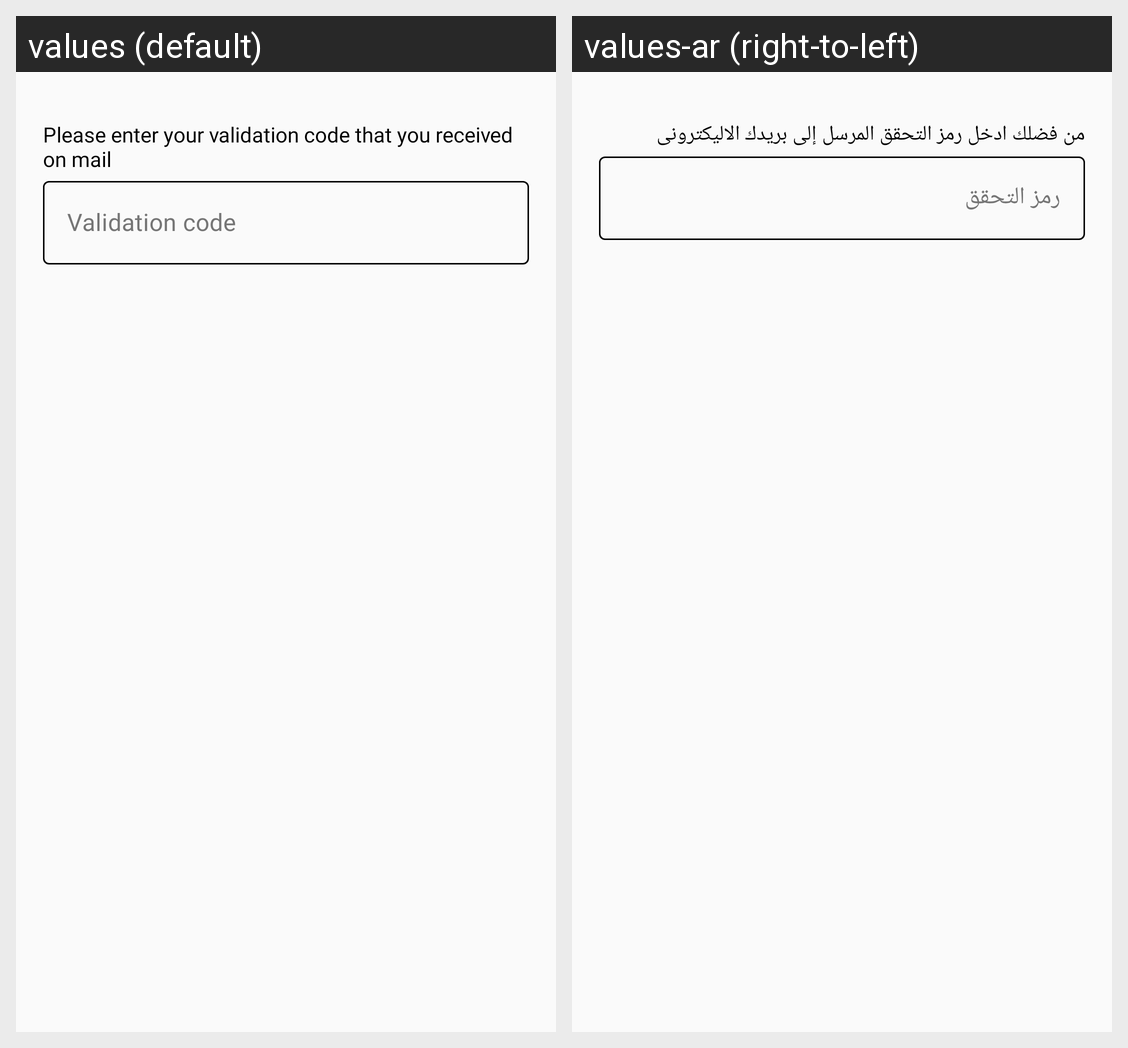

This grid shows one Android layout under two languages. Give, for every string resource on the screen, its name, the default text and each shown locale's text.
Android screen res/layout/fragment_forget_password_step_two.xml rendered under 2 locales, left to right: values (default), values-ar (right-to-left). Device: Nexus 5 (rendered at 1080×1920; each locale shown at half size, 540×960, under a caption strip naming it); theme Theme.Takeefy.
Strings drawn on this screen, with the default value and each locale's value (text and hints the layout hard-codes, and strings that could not be matched under every locale, appear in the picture but are not listed):

validation_code
  values: Validation code
  values-ar: رمز التحقق

enter_your_validation_code
  values: Please enter your validation code that you received on mail
  values-ar: من فضلك ادخل رمز التحقق المرسل إلى بريدك الاليكترونى
